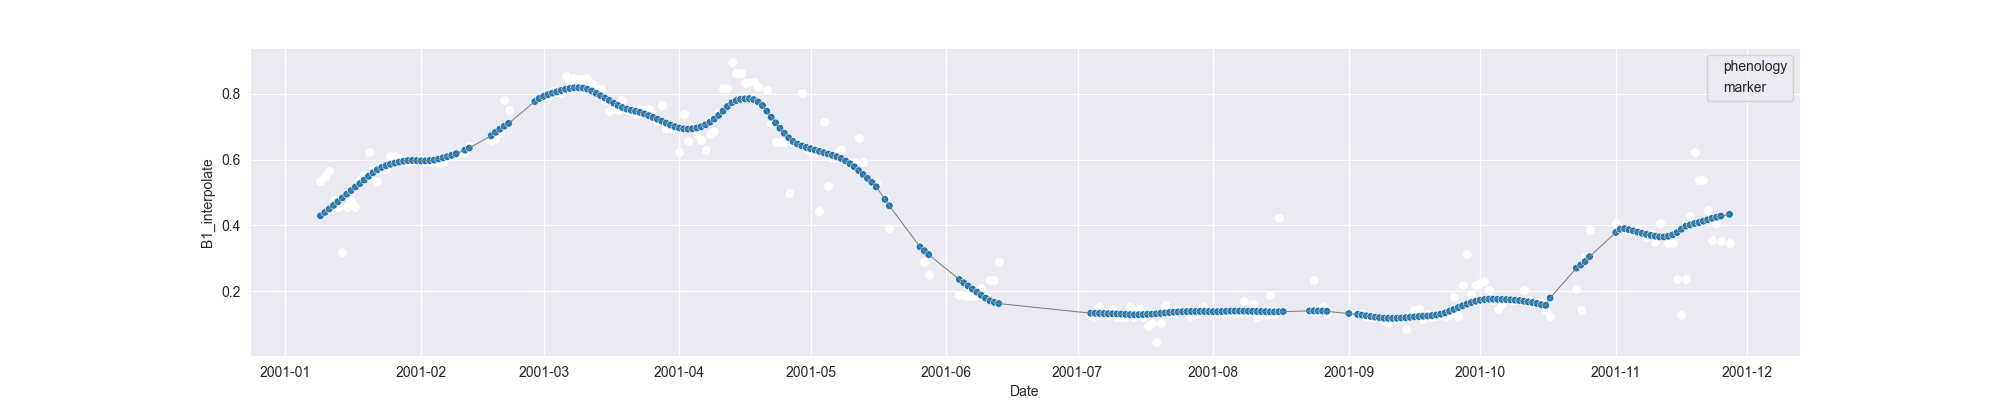

The data file committed next to this chart (first rows):
system:time_start, B1, B1_interpolate, B1_phenology
2001-01-09, 0.5339, 0.5339, 
2001-01-10, , 0.5501, 
2001-01-11, 0.5663, 0.5663, 
2001-01-12, , 0.4785, 
2001-01-13, , 0.4547, 
2001-01-14, 0.319, 0.319, 
2001-01-15, 0.4547, 0.4547, 
2001-01-16, , 0.475, 
2001-01-17, , 0.4547, 
2001-01-18, , 0.5394, 
2001-01-19, , 0.5528, 
2001-01-20, 0.624, 0.624, 
2001-01-21, , 0.5727, 
2001-01-22, , 0.5366, 
2001-01-23, , 0.575, 
2001-01-24, , 0.5727, 
2001-01-25, , 0.6106, 
2001-01-26, , 0.6106, 
2001-01-27, , 0.6038, 
2001-01-28, , 0.6, 
2001-01-29, , 0.5942, 
2001-01-30, , 0.5956, 
2001-01-31, 0.5971, 0.5971, 
2001-02-01, , 0.5999, 
2001-02-02, , 0.5933, 
2001-02-03, , 0.5933, 
2001-02-04, , 0.5952, 
2001-02-05, 0.5895, 0.5895, 
2001-02-06, , 0.5933, 
2001-02-07, , 0.6082, 
2001-02-08, , 0.6156, 
2001-02-09, , 0.6156, 
2001-02-10, , , 
2001-02-11, , 0.6243, 
2001-02-12, 0.6417, 0.6417, 
2001-02-13, , , 
2001-02-14, , , 
2001-02-15, , , 
2001-02-16, , , 
2001-02-17, , 0.6604, 
2001-02-18, , 0.6623, 
2001-02-19, , 0.6828, 
2001-02-20, , 0.7823, 
2001-02-21, , 0.7518, 
2001-02-22, , , 
2001-02-23, , , 
2001-02-24, , , 
2001-02-25, , , 
2001-02-26, , , 
2001-02-27, 0.7823, 0.7823, 
2001-02-28, , 0.7877, 
2001-03-01, , 0.793, 
2001-03-02, , 0.793, 
2001-03-03, , 0.8081, 
2001-03-04, , 0.8059, 
2001-03-05, 0.8038, 0.8038, 
2001-03-06, 0.8534, 0.8534, 
2001-03-07, , 0.8395, 
2001-03-08, , 0.848, 
2001-03-09, , 0.8441, 
... 263 more rows
